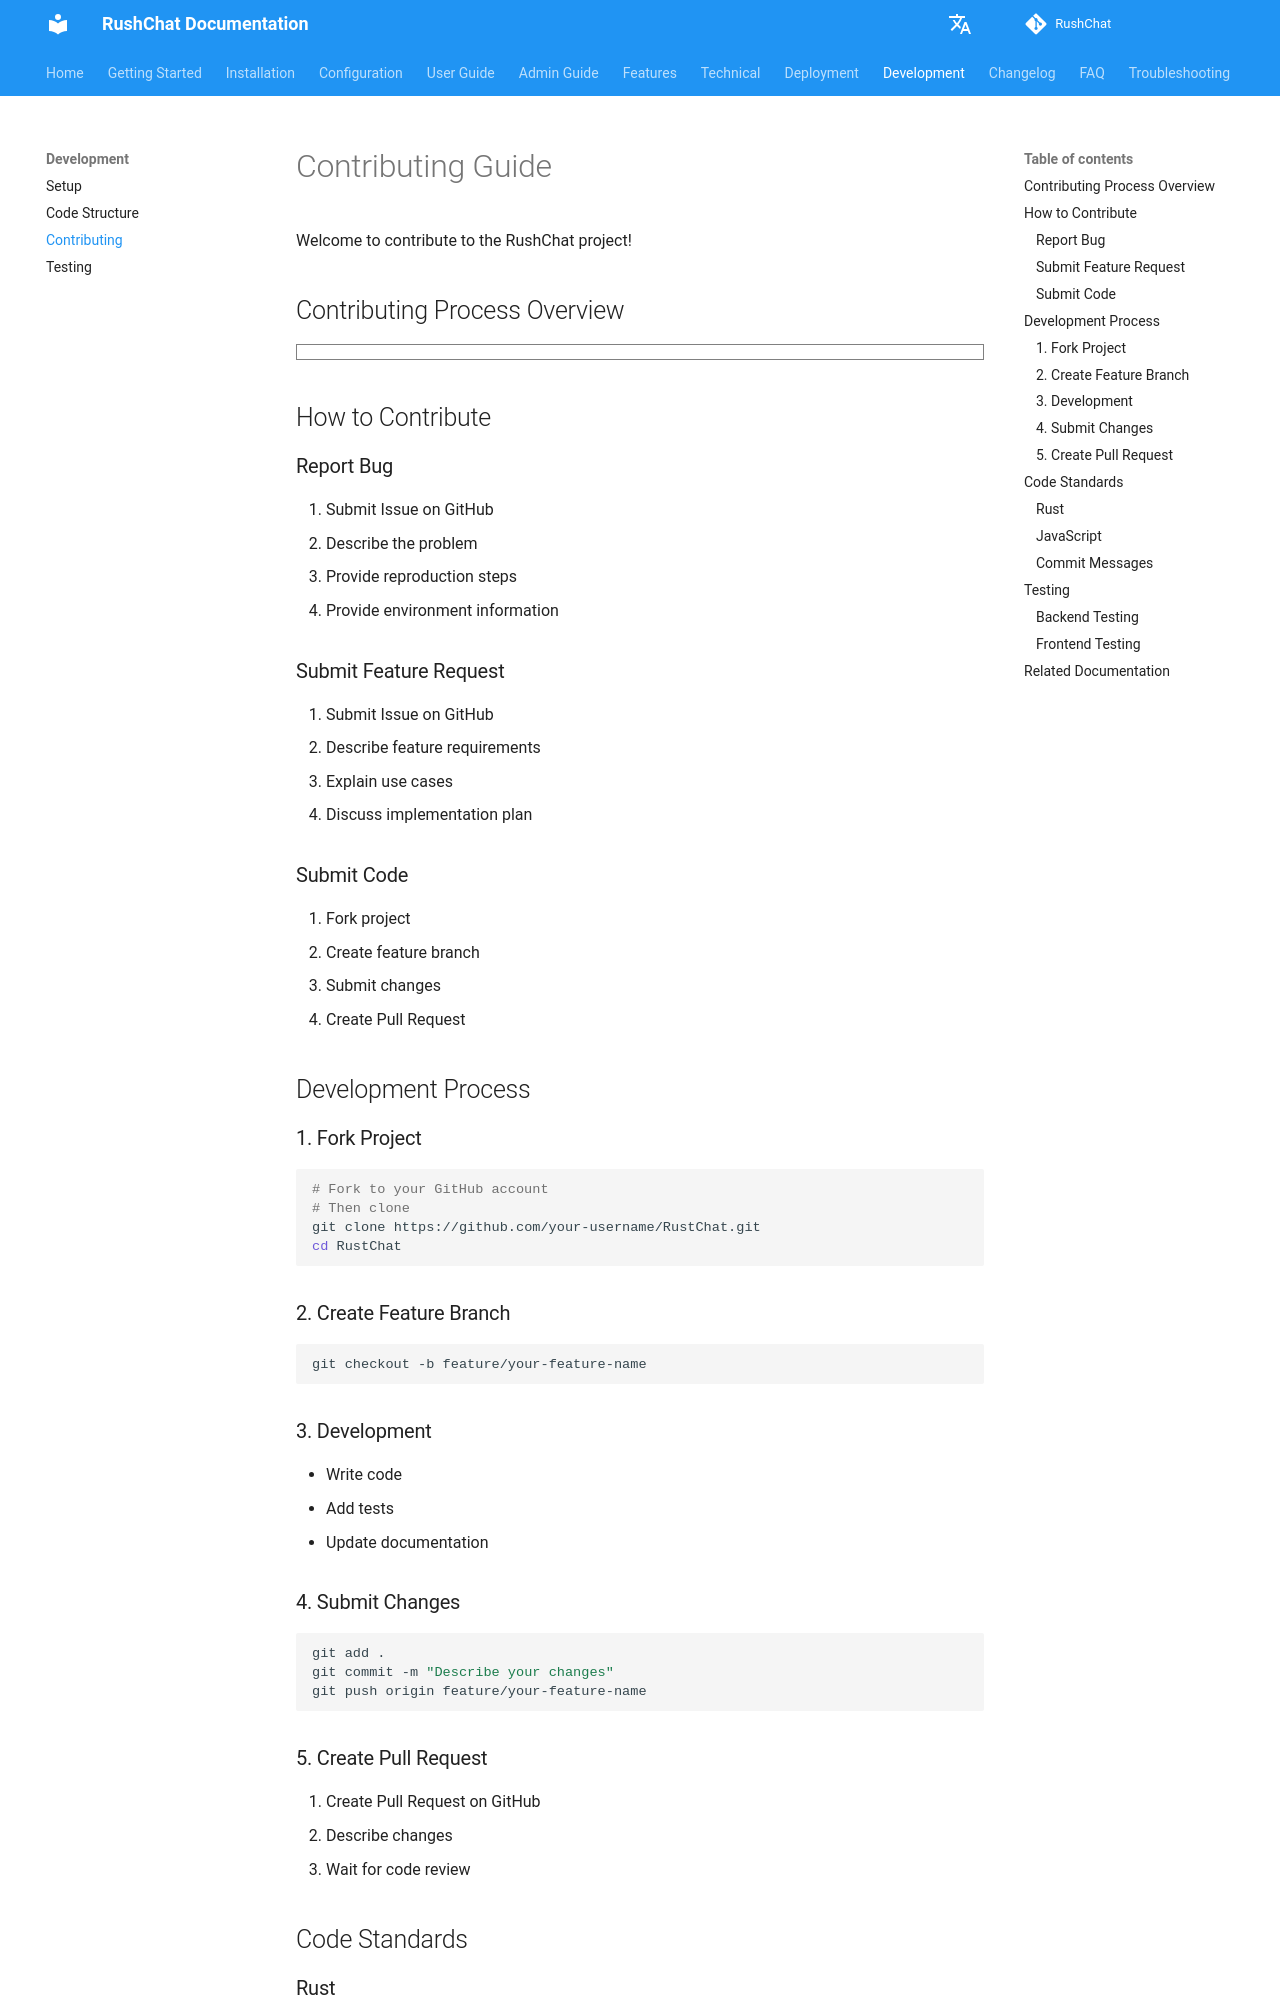

repository: loserxdev/rushchat · page: development/contributing/index.html · generator: mkdocs

# Contributing Guide

Welcome to contribute to the RushChat project!

## Contributing Process Overview

```markmap
# Contributing Guide
## How to Contribute
- Report Bug
  - GitHub Issue
  - Describe Problem
  - Reproduction Steps
  - Environment Info
- Submit Feature Request
  - GitHub Issue
  - Feature Description
  - Use Cases
  - Implementation Plan
- Submit Code
  - Fork Project
  - Create Branch
  - Submit Changes
  - Pull Request
## Development Process
- Fork Project
  - GitHub Fork
  - Clone Repository
- Create Branch
  - feature/xxx
  - bugfix/xxx
- Development
  - Write Code
  - Add Tests
  - Update Documentation
- Submit
  - git commit
  - git push
  - Create PR
## Code Standards
- Rust Code
  - rustfmt
  - clippy
- JavaScript Code
  - ESLint
  - Prettier
- Commit Messages
  - Clear Description
  - Link Issue
```

## How to Contribute

### Report Bug

1. Submit Issue on GitHub
2. Describe the problem
3. Provide reproduction steps
4. Provide environment information

### Submit Feature Request

1. Submit Issue on GitHub
2. Describe feature requirements
3. Explain use cases
4. Discuss implementation plan

### Submit Code

1. Fork project
2. Create feature branch
3. Submit changes
4. Create Pull Request

## Development Process

### 1. Fork Project

```bash
# Fork to your GitHub account
# Then clone
git clone https://github.com/your-username/RustChat.git
cd RustChat
```

### 2. Create Feature Branch

```bash
git checkout -b feature/your-feature-name
```
